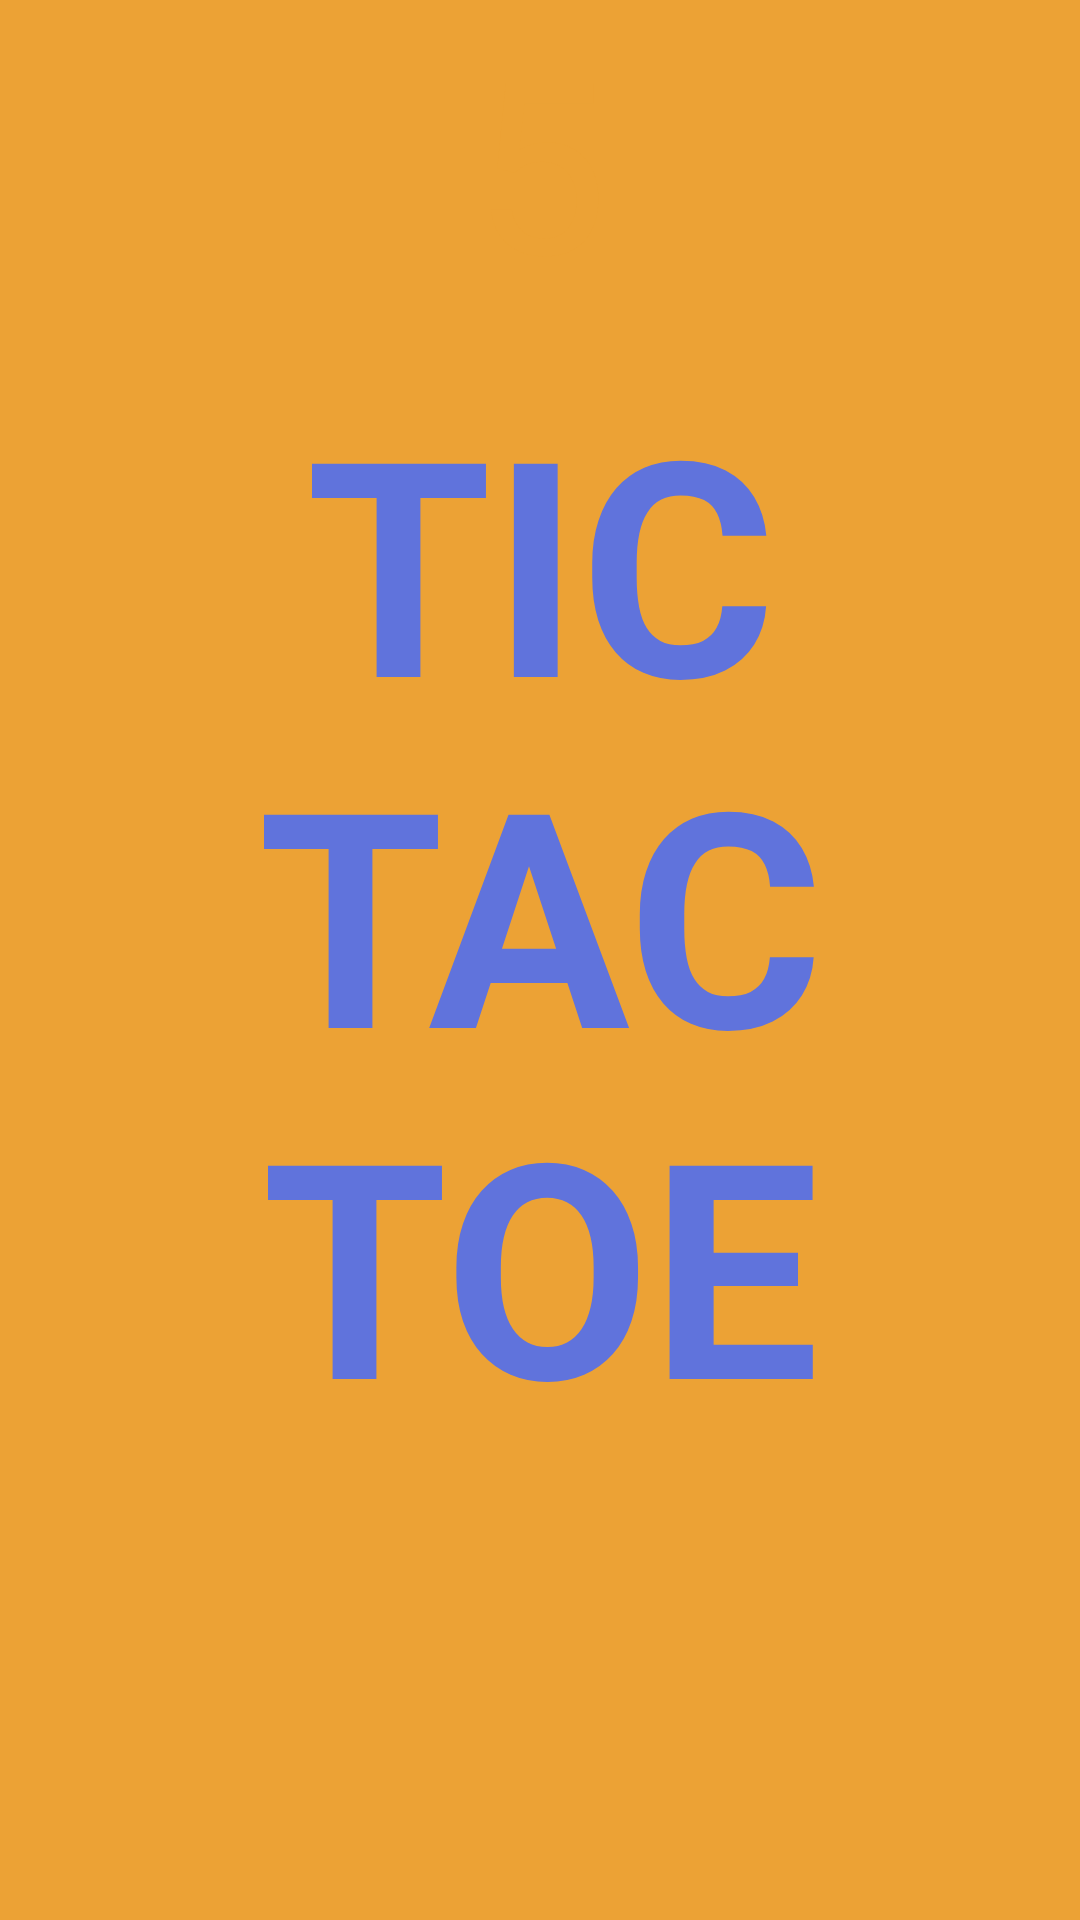

Here is an Android app screen rendered from its layout file. Give the layout XML and the strings, colors and styles it references.
<!-- AndroidManifest.xml: application theme Theme.GATO -->
<!-- res/layout/activity_main.xml -->
<?xml version="1.0" encoding="utf-8"?>
<androidx.constraintlayout.widget.ConstraintLayout xmlns:android="http://schemas.android.com/apk/res/android"
    xmlns:app="http://schemas.android.com/apk/res-auto"
    xmlns:tools="http://schemas.android.com/tools"
    android:layout_width="match_parent"
    android:layout_height="match_parent"
    tools:context=".MainActivity"
    android:background="@color/orange">


    <TextView
        android:id="@+id/textViewCounter"
        android:layout_width="wrap_content"
        android:layout_height="wrap_content"
        android:text="5"
        android:textSize="80dp"
        android:textColor="@color/orange"
        app:layout_constraintEnd_toEndOf="parent"
        app:layout_constraintTop_toTopOf="parent"
        app:layout_constraintStart_toStartOf="parent"
        />

    <TextView
        android:layout_width="350dp"
        android:layout_height="400dp"
        app:layout_constraintStart_toStartOf="parent"
        app:layout_constraintEnd_toEndOf="parent"
        app:layout_constraintTop_toTopOf="parent"
        app:layout_constraintBottom_toBottomOf="parent"
        android:text="TIC TAC TOE"
        android:textSize="100dp"
        android:textColor="#6073DC"
        android:textAlignment="center"
        android:textStyle="bold"
        />

</androidx.constraintlayout.widget.ConstraintLayout>
<!-- resources referenced by this layout -->
<resources>
  <color name="orange">#ECA235</color>
  <style name="Theme.GATO" parent="Base.Theme.GATO" />
  <style name="Base.Theme.GATO" parent="Theme.Material3.DayNight.NoActionBar">
          
          
      </style>
</resources>
